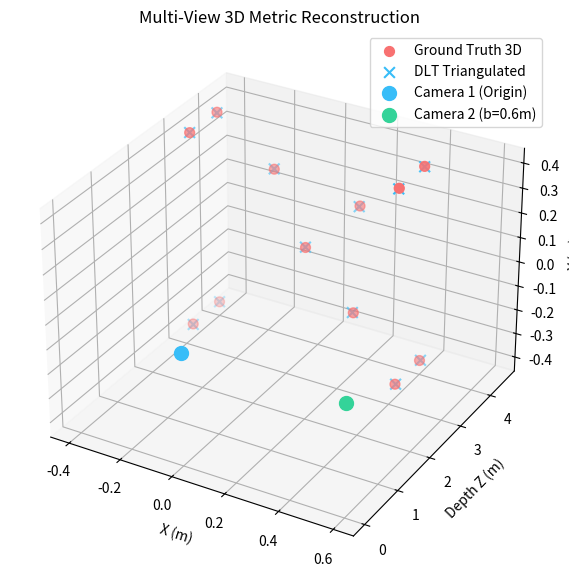

Source code (Python):
import numpy as np
import matplotlib.pyplot as plt

print(f"NumPy Version: {np.__version__}")

K = np.array([
    [800.0, 0.0, 320.0],
    [0.0, 800.0, 240.0],
    [0.0, 0.0, 1.0]
], dtype=float)

# Camera 1 at origin
R1 = np.eye(3, dtype=float)
t1 = np.zeros(3, dtype=float)
P1 = K @ np.hstack([R1, t1.reshape(3, 1)])

# Camera 2: Baseline 0.6m along X, yaw 5 deg
baseline = 0.6
yaw = np.radians(5.0)
R2 = np.array([
    [np.cos(yaw), 0.0, -np.sin(yaw)],
    [0.0, 1.0, 0.0],
    [np.sin(yaw), 0.0, np.cos(yaw)]
], dtype=float)
C2 = np.array([baseline, 0.0, 0.0])
t2 = -R2 @ C2
P2 = K @ np.hstack([R2, t2.reshape(3, 1)])

# 12 3D Points (Cube + interior targets)
pts3d_clean = np.array([
    [-0.4, -0.4, 3.2], [0.4, -0.4, 3.2], [0.4, 0.4, 3.2], [-0.4, 0.4, 3.2],
    [-0.4, -0.4, 4.0], [0.4, -0.4, 4.0], [0.4, 0.4, 4.0], [-0.4, 0.4, 4.0],
    [0.0, 0.0, 3.6], [-0.2, 0.2, 4.2], [0.2, -0.2, 3.5], [0.1, 0.1, 4.5]
], dtype=float)

def project(P, K_cam, R_cam, t_cam):
    Pc = R_cam @ P + t_cam
    z = max(1e-6, Pc[2])
    u = K_cam[0, 0] * Pc[0] / z + K_cam[0, 2]
    v = K_cam[1, 1] * Pc[1] / z + K_cam[1, 2]
    return np.array([u, v])

projs1 = np.array([project(P, K, R1, t1) for P in pts3d_clean])
projs2 = np.array([project(P, K, R2, t2) for P in pts3d_clean]) + np.random.normal(0, 0.5, projs1.shape)

print(f"Projected {len(pts3d_clean)} correspondences across two views.")

def normalize_hartley(pts):
    mean = np.mean(pts, axis=0)
    s = np.sqrt(2.0) / np.mean(np.sqrt(np.sum((pts - mean)**2, axis=1)))
    T = np.array([
        [s, 0, -s * mean[0]],
        [0, s, -s * mean[1]],
        [0, 0, 1]
    ])
    pts_h = np.hstack([pts, np.ones((len(pts), 1))])
    return (T @ pts_h.T).T[:, :2], T

n1, T1 = normalize_hartley(projs1)
n2, T2 = normalize_hartley(projs2)

A = np.zeros((len(n1), 9))
for i in range(len(n1)):
    u1, v1 = n1[i]
    u2, v2 = n2[i]
    A[i] = [u2 * u1, u2 * v1, u2, v2 * u1, v2 * v1, v2, u1, v1, 1.0]

_, _, Vt = np.linalg.svd(A)
F_hat = Vt[-1].reshape(3, 3)

Uf, Sf, Vtf = np.linalg.svd(F_hat)
Sf[-1] = 0.0
F = T2.T @ (Uf @ np.diag(Sf) @ Vtf) @ T1
F /= np.linalg.norm(F)

print(f"det(F): {np.linalg.det(F):.2e} (Must be strictly ~0)")

def triangulate_point(p1, p2, P1_mat, P2_mat):
    A_mat = np.array([
        p1[0] * P1_mat[2] - P1_mat[0],
        p1[1] * P1_mat[2] - P1_mat[1],
        p2[0] * P2_mat[2] - P2_mat[0],
        p2[1] * P2_mat[2] - P2_mat[1]
    ])
    _, _, Vt_mat = np.linalg.svd(A_mat)
    X = Vt_mat[-1]
    return X[:3] / X[3]

triangulated = np.array([triangulate_point(p1, p2, P1, P2) for p1, p2 in zip(projs1, projs2)])
err_mm = np.mean(np.linalg.norm(triangulated - pts3d_clean, axis=1)) * 1000.0
print(f"Mean 3D DLT Reconstruction Error: {err_mm:.2f} mm")

fig = plt.figure(figsize=(10, 7))
ax = fig.add_subplot(111, projection='3d')

# Ground truth in red
ax.scatter(pts3d_clean[:, 0], pts3d_clean[:, 2], pts3d_clean[:, 1], color='#f87171', s=50, label='Ground Truth 3D')
# Triangulated in sky blue
ax.scatter(triangulated[:, 0], triangulated[:, 2], triangulated[:, 1], color='#38bdf8', marker='x', s=60, label='DLT Triangulated')

# Camera optical centers
ax.scatter([0], [0], [0], color='#38bdf8', s=100, label='Camera 1 (Origin)')
ax.scatter([C2[0]], [C2[2]], [C2[1]], color='#34d399', s=100, label=f'Camera 2 (b={baseline}m)')

ax.set_xlabel('X (m)')
ax.set_ylabel('Depth Z (m)')
ax.set_zlabel('Y (m)')
ax.set_title("Multi-View 3D Metric Reconstruction")
ax.legend()
plt.show()
